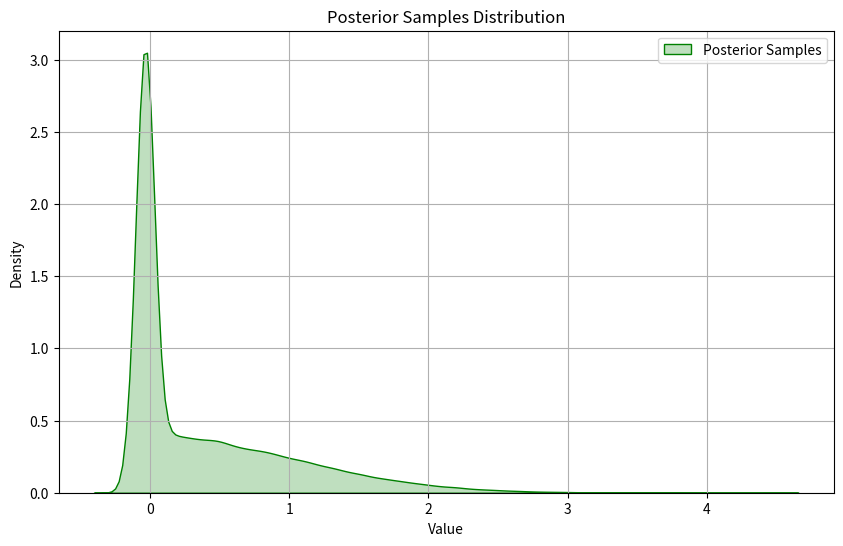
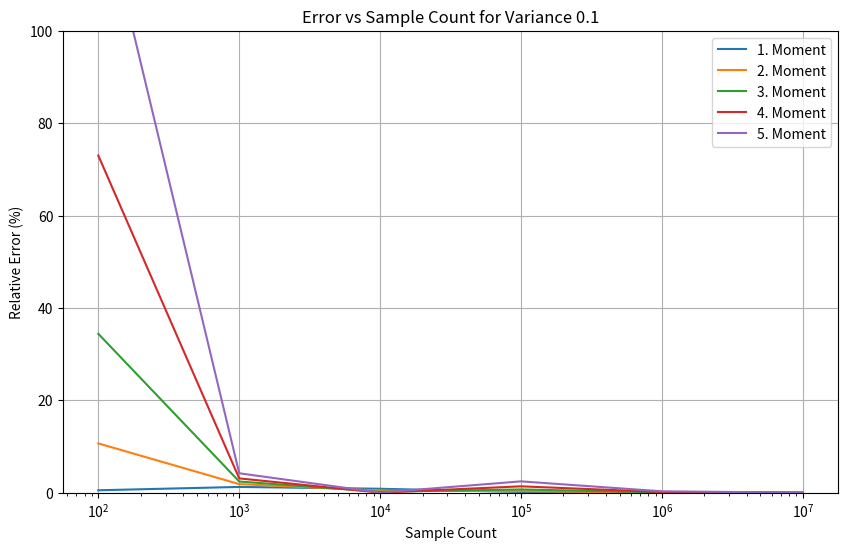

The script that saved these images, in order: (Note: this script raises an exception after producing the figures.)
#################################################################################
# This script tests the analytical moment computation of a GM distribution
# propagated through a leaky ReLU function. Moment Expressions are obtained from
# Mathematica and parsed using sympy.
# Author: Leon Winheim
# Date: 29.04.2025
#################################################################################
import scipy.stats
from sympy.parsing.mathematica import parse_mathematica
from sympy import var, erf, erfc
import numpy as np
import matplotlib.pyplot as plt
import scipy
import seaborn as sns
import time

print(">CHANGE EVRYTHING TO GM")

#******Define testing connditions******
np.random.seed(42)  # Set seed for reproducibility

a_test = 0.05
c_test = 1
mu_test = 0.0

#******Sample Based Moment Computation******
#Generate random samples form a gaussian distribution with mean mu and variance c
samples_prior = np.random.normal(mu_test, c_test, 100000)

# Define leaky ReLU function
def leaky_relu(x, a):
    return np.where(x > 0, x, a * x)

#Compute propagated samples through leaky ReLU
samples_post = leaky_relu(samples_prior, a_test)

# Compute the first five moments of the samples
moments_samples = []
for i in range(1, 6):
    moment = np.mean(samples_post ** i)
    moments_samples.append(moment)

# Plot posterior samples as a kde
plt.figure(figsize=(10, 6))
sns.kdeplot(samples_post, fill=True, color='g', label='Posterior Samples')
plt.title('Posterior Samples Distribution')
plt.xlabel('Value')
plt.ylabel('Density')
plt.legend()
plt.grid()

#******Do the analytical moment computation******
# Define the symbolic variables (exclude erf and erfc here)
# a is the slope of the leaky part or the ReLU, c is the variance of the Gaussian, mu is the mean of the Gaussian
a, c, mu = var('a c mu')

# Gaussian Moment through leaky relu.Expression from mathematica (\[]-Style expressions need to be replaced without brackets)
m = []
m1 = '-(((-1 + a) c E^(-(mu^2/(2 c^2))))/Sqrt[2 Pi]) + 1/2 mu (1 + Erf[mu/(Sqrt[2] c)] + a Erfc[mu/(Sqrt[2] c)])'
m2 = '-(((-1 + a^2) c E^(-(mu^2/(2 c^2))) mu)/Sqrt[2 Pi]) + 1/2 (c^2 + mu^2) (1 + Erf[mu/(Sqrt[2] c)] + a^2 Erfc[mu/(Sqrt[2] c)])'
m3 = '-(((-1 + a^3) c E^(-(mu^2/(2 c^2))) (2 c^2 + mu^2))/Sqrt[2 Pi]) + 1/2 mu (3 c^2 + mu^2) (1 + Erf[mu/(Sqrt[2] c)] + a^3 Erfc[mu/(Sqrt[2] c)])'
m4 = '-(((-1 + a^4) c E^(-(mu^2/(2 c^2))) mu (5 c^2 + mu^2))/Sqrt[2 Pi]) + 1/2 (3 c^4 + 6 c^2 mu^2 + mu^4) (1 + Erf[mu/(Sqrt[2] c)] + a^4 Erfc[mu/(Sqrt[2] c)])'
m5 = '-(((-1 + a^5) c E^(-(mu^2/(2 c^2))) (c^2 + mu^2) (8 c^2 + mu^2))/Sqrt[2 Pi]) + 1/2 mu (15 c^4 + 10 c^2 mu^2 + mu^4) (1 + Erf[mu/(Sqrt[2] c)] + a^5 Erfc[mu/(Sqrt[2] c)])'

m.append(m1)
m.append(m2)
m.append(m3)
m.append(m4)
m.append(m5)

#Parse every expression for translation
mp = []
for mx in m:
    mp.append(parse_mathematica(mx))
    
#Replace the function expressions with handles
for i, mx in enumerate(mp):
    mp[i] = mx.replace(
        lambda x: x.func.__name__ == 'Erf',
        lambda x: erf(x.args[0])
    ).replace(
        lambda x: x.func.__name__ == 'Erfc',
        lambda x: erfc(x.args[0])
    )

#Substitute Values
values = {a: a_test, c: c_test, mu: mu_test}
moments_analytic = []
for i, mx in enumerate(mp):
    evaluated_expr = mx.subs(values)
    # Numerically evaluate the result
    result = evaluated_expr.evalf()
    moments_analytic.append(result)

#******Print the result comparison******
print("*****Moment Comparison*****")
for i in range(1, 6):
    print(f"Order {i}, Samples: {moments_samples[i-1]:.4f}, Analytic: {moments_analytic[i-1]:.4f}")
    print(f"Rel. Error: {abs(moments_samples[i-1] - moments_analytic[i-1])/abs(moments_samples[i-1]) * 100:.2f}%")
    print("")


#******Compare error vs. Sample Count******
variances = [0.1, 0.5, 1.0, 2.0]
samplecounts = [100,1000,10000,100000,1000000,10000000]

for c_temp in variances:
    moments_samples_all = []
    for number in samplecounts:
        #Generate random samples form a gaussian distribution with mean mu and variance c
        samples_prior = np.random.normal(mu_test, c_temp,number)

        # Define leaky ReLU function
        def leaky_relu(x, a):
            return np.where(x > 0, x, a * x)

        #Compute propagated samples through leaky ReLU
        samples_post = leaky_relu(samples_prior, a_test)

        # Compute the first five moments of the samples
        moments_samples = []
        for i in range(1, 6):
            moment = np.mean(samples_post ** i)
            moments_samples.append(moment)

        moments_samples_all.append(moments_samples)

    moments_samples_all = np.array(moments_samples_all)
    moments_samples_all = np.transpose(moments_samples_all)

    #Substitute Values
    values = {a: a_test, c: c_temp, mu: mu_test}
    moments_analytic = []
    for i, mx in enumerate(mp):
        evaluated_expr = mx.subs(values)
        # Numerically evaluate the result
        result = evaluated_expr.evalf()
        moments_analytic.append(result)

    # PLot error vs sample count for every moment
    plt.figure(figsize=(10, 6))
    plt.title(f'Error vs Sample Count for Variance {c_temp}')
    plt.xlabel('Sample Count')
    plt.ylabel('Relative Error (%)')
    for i in range(5):
        errors = []
        for j in range(len(samplecounts)):
            error = abs(moments_samples_all[i][j] - moments_analytic[i]) / abs(moments_samples_all[i][j]) * 100
            errors.append(error)
        plt.plot(samplecounts, errors, label=f'{i+1}. Moment')
    plt.legend()
    plt.grid()
    plt.xscale('log')
    plt.ylim(0,100)
    plt.savefig(f'workbench/error_vs_sample_count_var_{c_temp}.png')
